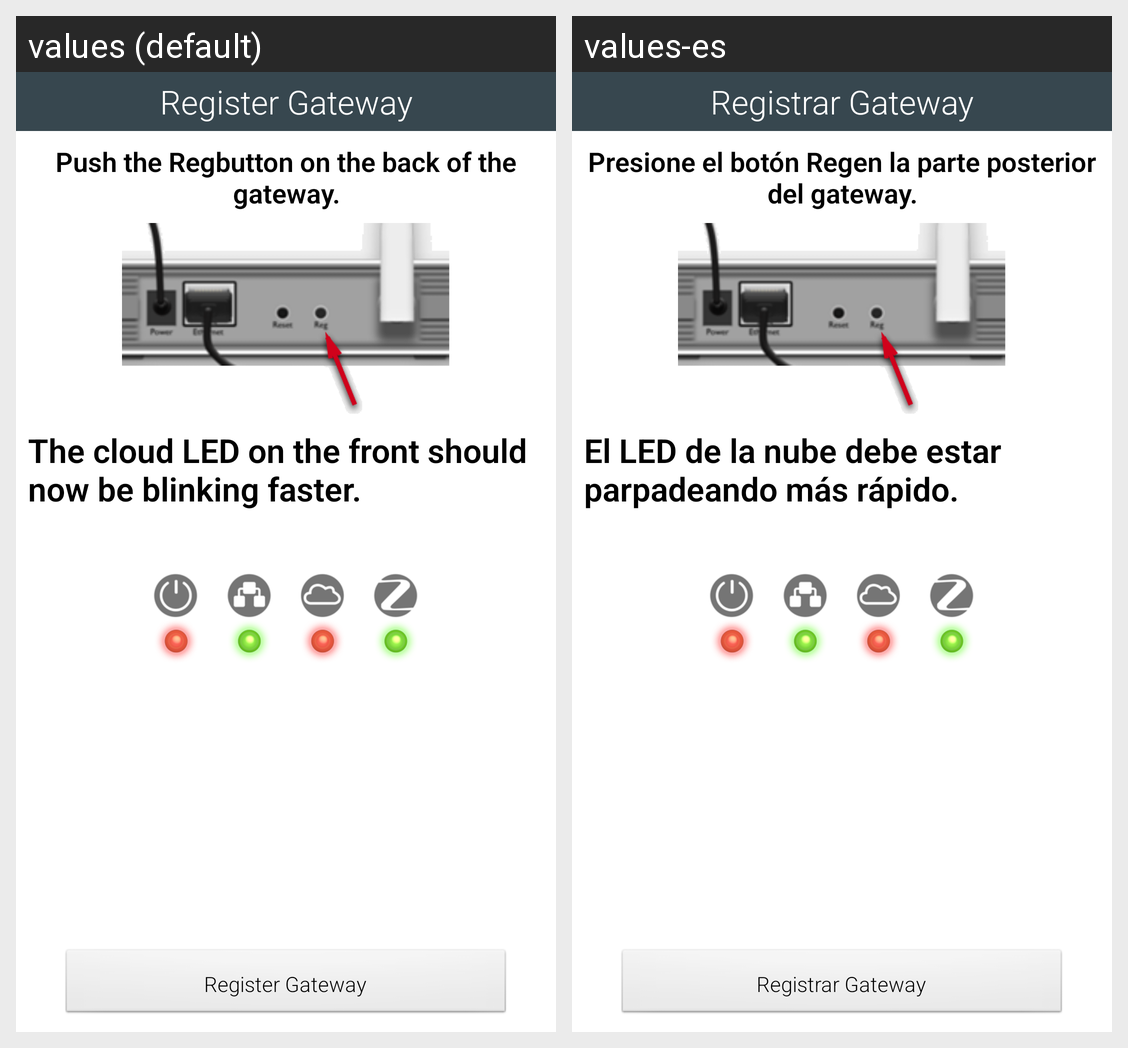

The Android screen above is rendered under two locales of the same app. Produce the string resources it draws, with the default and per-locale values.
Android screen res/layout/fragment_connect_gateway.xml rendered under 2 locales, left to right: values (default), values-es. Device: Nexus 5 (rendered at 1080×1920; each locale shown at half size, 540×960, under a caption strip naming it); theme AppTheme.
Strings drawn on this screen, with the default value and each locale's value (text and hints the layout hard-codes, and strings that could not be matched under every locale, appear in the picture but are not listed):

setup_connect_gateway
  values: Register Gateway
  values-es: Registrar Gateway

setup_connect_gateway_text
  values: Push the Regbutton on the back of the gateway.
  values-es: Presione el botón Regen la parte posterior del gateway.

setup_connect_gateway_amap
  values: The cloud LED on the front should now be blinking faster.
  values-es: El LED de la nube debe estar parpadeando más rápido.
